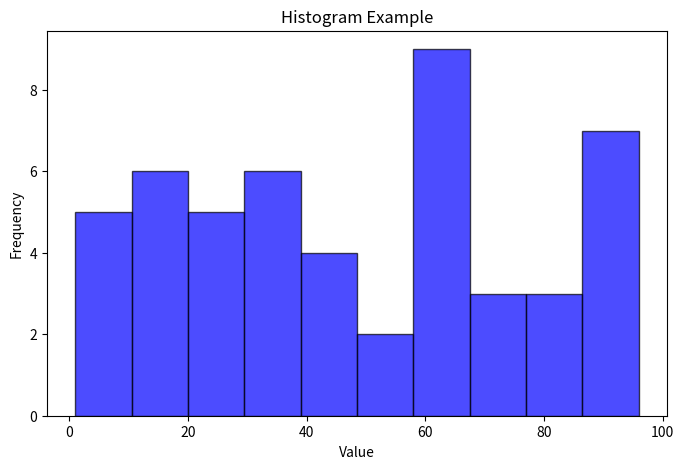

Recreate this plot in Python.
import matplotlib.pyplot as plt
import random

# Data
data = [random.randint(1, 100) for _ in range(50)]

# Histogram
plt.figure(figsize=(8, 5))
plt.hist(data, bins=10, color='blue', edgecolor='black', alpha=0.7)
plt.title("Histogram Example")
plt.xlabel("Value")
plt.ylabel("Frequency")
plt.show()
